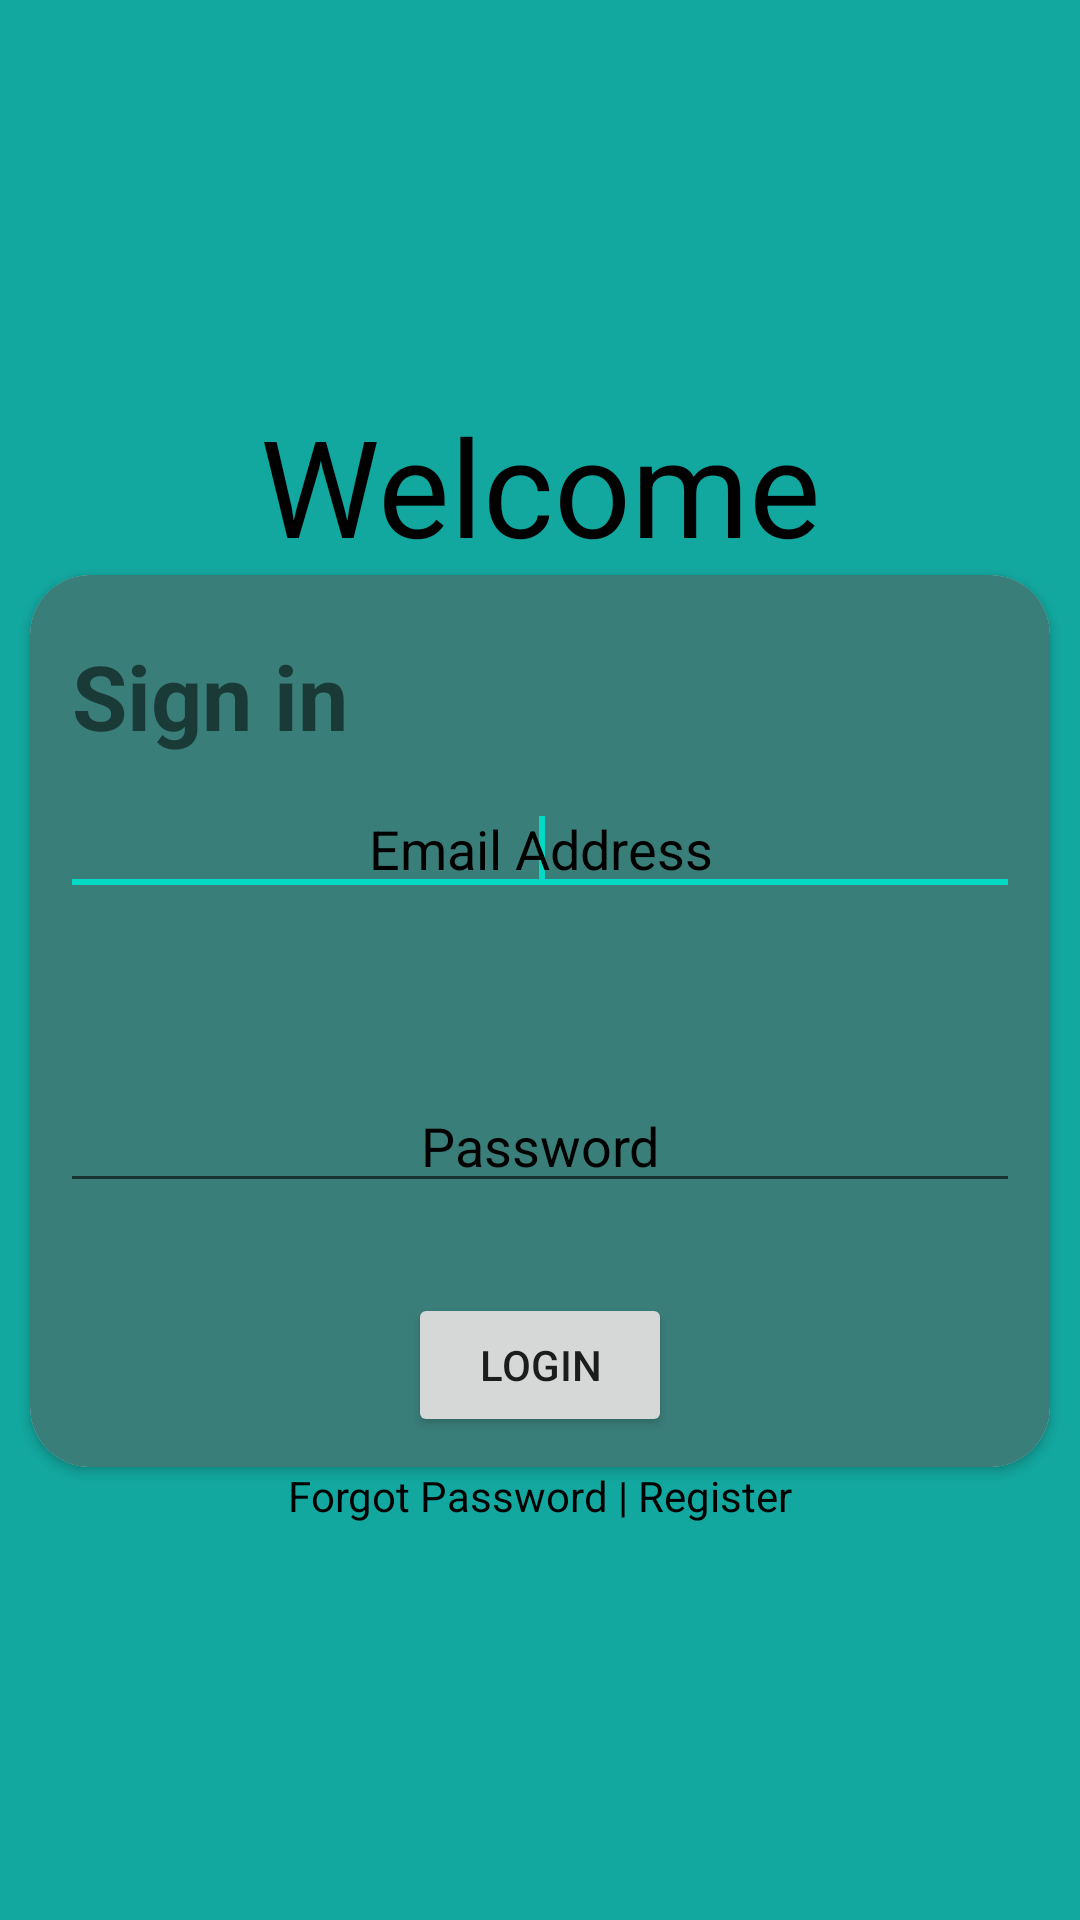

Produce the Android XML layout that renders to this screen, including the resource entries it uses.
<!-- AndroidManifest.xml: application theme Theme.SharedprefernceEdit -->
<!-- res/layout/activity_main.xml -->
<?xml version="1.0" encoding="utf-8"?>
<LinearLayout xmlns:android="http://schemas.android.com/apk/res/android"
    xmlns:tools="http://schemas.android.com/tools"
    xmlns:app="http://schemas.android.com/apk/res-auto"
    android:id="@+id/activity_main"
    android:layout_width="match_parent"
    android:gravity="center"
    android:background="#12A79F"
    android:orientation="vertical"
    android:layout_height="match_parent">
    <TextView
        android:layout_width="match_parent"
        android:layout_height="wrap_content"
        android:text="Welcome"
        android:textColor="@color/black"
        android:gravity="center"
        android:textSize="45sp"/>

    <androidx.cardview.widget.CardView
        android:layout_width="match_parent"
        android:layout_height="wrap_content"
        app:cardCornerRadius="20dp"
        android:layout_marginLeft="10dp"
        android:layout_marginRight="10dp"
        >

        <LinearLayout
            android:layout_width="match_parent"
            android:layout_height="match_parent"
            android:orientation="vertical"
            android:background="#3A7E7A "
            >
            <TextView
                android:layout_width="match_parent"
                android:layout_height="wrap_content"
                android:text="Sign in"
                android:textSize="30dp"
                android:layout_marginTop="20dp"
                android:layout_marginLeft="14dp"
                android:textStyle="bold"/>

            <EditText
                android:id="@+id/name"
                android:layout_width="match_parent"
                android:layout_height="40dp"
                android:layout_margin="10dp"
                android:gravity="center"
                android:hint="Email Address"
                android:inputType="textEmailAddress"
                android:textColor="@color/black"
                android:textColorHint="@color/black" />

            <requestFocus />

            <TextView
                android:id="@+id/myOutputBox"
                android:layout_width="match_parent"
                android:layout_height="wrap_content"
                android:textColor="@color/black"
                android:padding="10dp"
                android:text=""/>


            <EditText
                android:id="@+id/pass_word"
                android:layout_width="match_parent"
                android:layout_height="40dp"
                android:textColor="@color/black"
                android:layout_margin="10dp"
                android:inputType="numberPassword"
                android:maxLength="8"
                android:hint="Password"
                android:textColorHint="@color/black"
                android:gravity="center"/>


            <Button
                android:id="@+id/login"
                android:layout_width="wrap_content"
                android:layout_height="wrap_content"
                android:layout_gravity="center"
                android:layout_marginTop="20dp"
                android:layout_marginBottom="10dp"

                android:text="Login"
                />


        </LinearLayout>
    </androidx.cardview.widget.CardView>
    <LinearLayout
        android:layout_width="match_parent"
        android:layout_height="wrap_content"
        android:gravity="center"
        android:orientation="horizontal">

        <TextView
            android:id="@+id/activity"
            android:onClick="forget"
            android:layout_width="wrap_content"
            android:layout_height="wrap_content"
            android:textColor="@color/black"
            android:textSize="14sp"
            android:text="Forgot Password"/>

        <TextView
            android:layout_width="wrap_content"
            android:layout_height="wrap_content"
            android:textColor="@color/black"
            android:textSize="14sp"
            android:text=" | "/>

        <TextView
            android:id="@+id/register"
            android:onClick="register"
            android:layout_width="wrap_content"
            android:layout_height="wrap_content"
            android:textColor="@color/black"
            android:textSize="14sp"
            android:text="Register"/>

    </LinearLayout>




</LinearLayout>
<!-- resources referenced by this layout -->
<resources>
  <style name="Theme.SharedprefernceEdit" parent="Theme.MaterialComponents.DayNight.DarkActionBar">
          
          <item name="colorPrimary">@color/purple_500</item>
          <item name="colorPrimaryVariant">@color/purple_700</item>
          <item name="colorOnPrimary">@color/white</item>
          
          <item name="colorSecondary">@color/teal_200</item>
          <item name="colorSecondaryVariant">@color/teal_700</item>
          <item name="colorOnSecondary">@color/black</item>
          
          <item name="android:statusBarColor" tools:targetApi="l">?attr/colorPrimaryVariant</item>
          
      </style>
  <!-- not gathered from this repository: default colours our renderer supplied (Android Studio template values) -->
  <color name="purple_500">#FF6200EE</color>
  <color name="purple_700">#FF3700B3</color>
  <color name="teal_200">#FF03DAC5</color>
  <color name="teal_700">#FF018786</color>
  <color name="black">#FF000000</color>
  <color name="white">#FFFFFFFF</color>
</resources>
